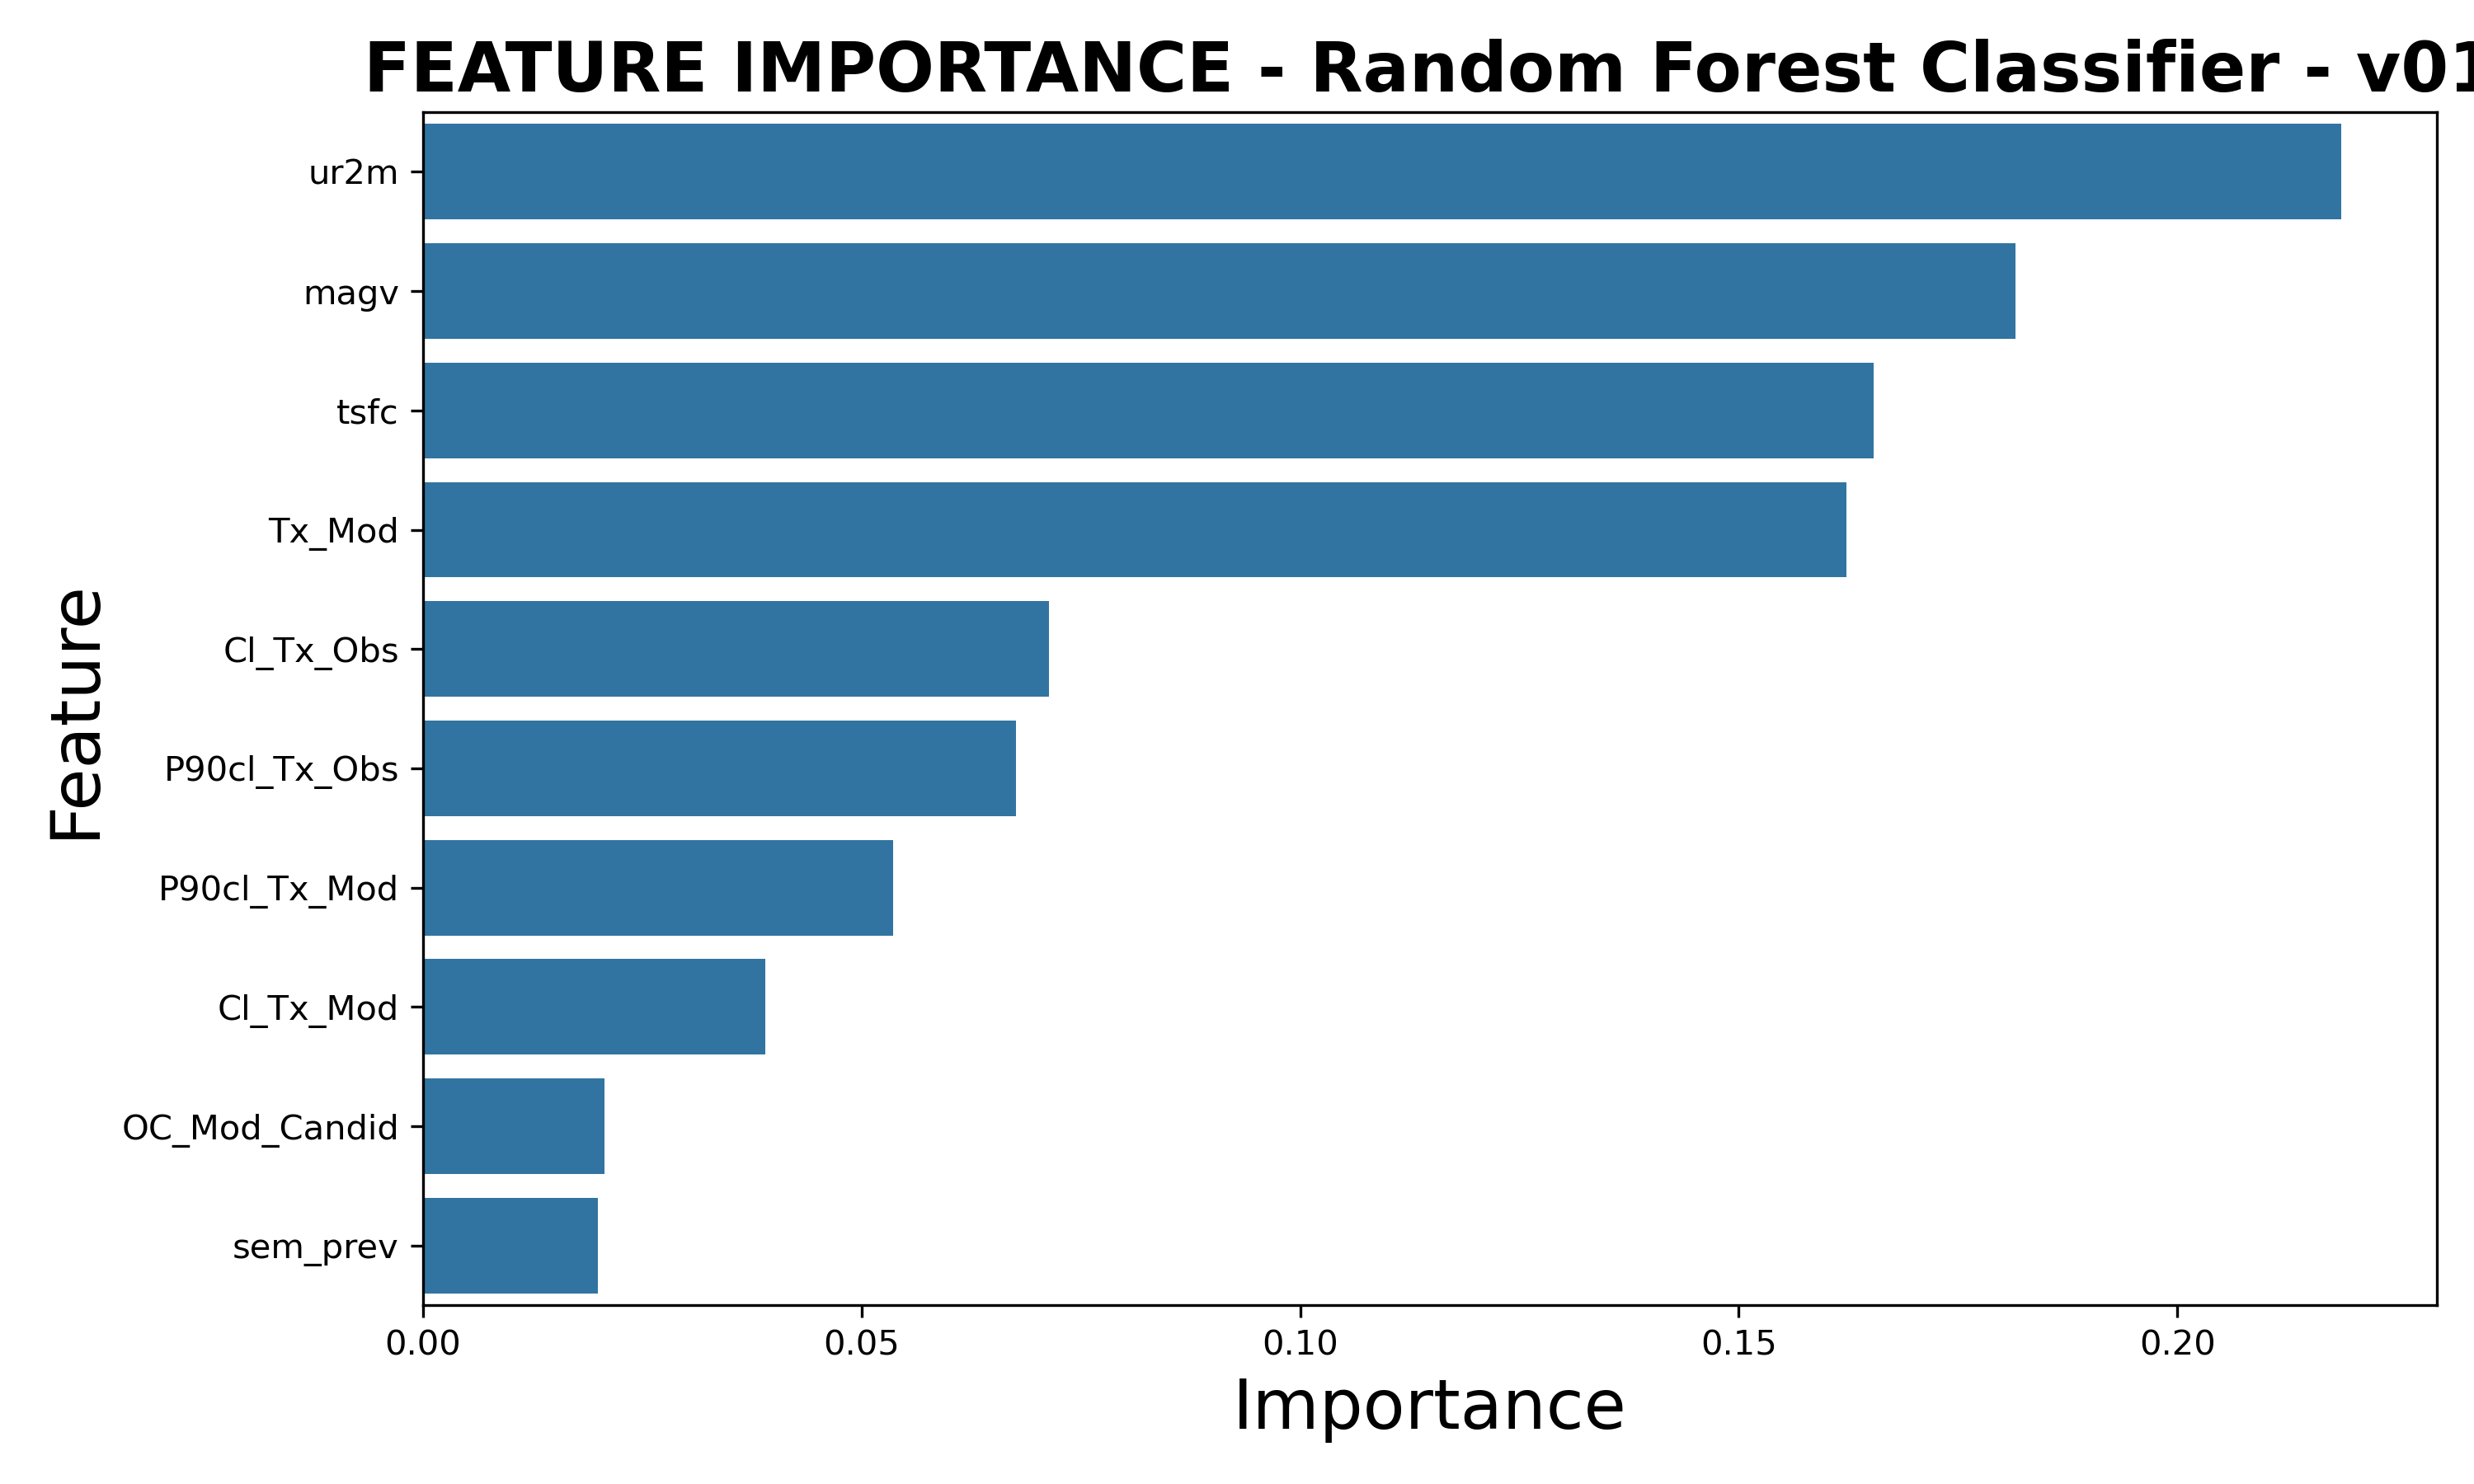

Source data for this figure (header and first rows):
Feature, Importance
ur2m, 0.2187
magv, 0.1816
tsfc, 0.1654
Tx_Mod, 0.1623
Cl_Tx_Obs, 0.07134
P90cl_Tx_Obs, 0.06763
P90cl_Tx_Mod, 0.05357
Cl_Tx_Mod, 0.03899
OC_Mod_Candid, 0.02064
sem_prev, 0.01992
